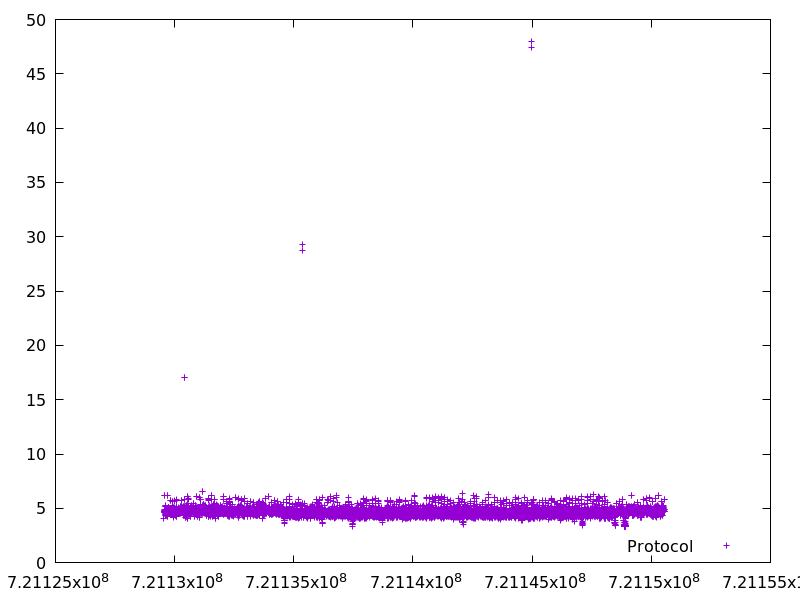

The data file committed next to this chart (first rows):
721129551.460427, 4.093389999999999
721129558, 6.197
721129558, 6.149
721129562, 4.615
721129562, 4.669
721129567, 4.604
721129567, 4.607
721129572, 4.687
721129572, 4.679
721129577, 4.666
721129577, 4.682
721129582, 4.78
721129582, 4.809
721129586, 4.852
721129586, 4.841
721129591, 4.575
721129591, 4.577
721129596, 5.276
721129596, 5.289
721129601, 4.388
721129601, 4.383
721129606, 4.817
721129606, 4.819
721129610, 4.543
721129610, 4.56
721129616, 5.119
721129616, 5.12
721129620, 4.763
721129620, 4.774
721129625, 4.567
721129625, 4.59
721129629, 4.309
721129630, 4.333
721129634, 4.917
721129634, 4.914
721129639, 4.552
721129639, 4.544
721129644, 4.67
721129644, 4.67
721129649, 4.769
721129649, 4.781
721129653, 4.639
721129653, 4.64
721129658, 4.328
721129658, 4.317
721129663, 4.702
721129663, 4.712
721129667, 4.459
721129667, 4.483
721129672, 4.706
721129672, 4.697
721129677, 4.761
721129677, 4.781
721129683, 6.187
721129683, 6.177
721129688, 4.439
721129688, 4.463
721129692, 4.257
721129692, 4.257
721129696, 4.535
721129696, 4.536
... 8,797 more rows
